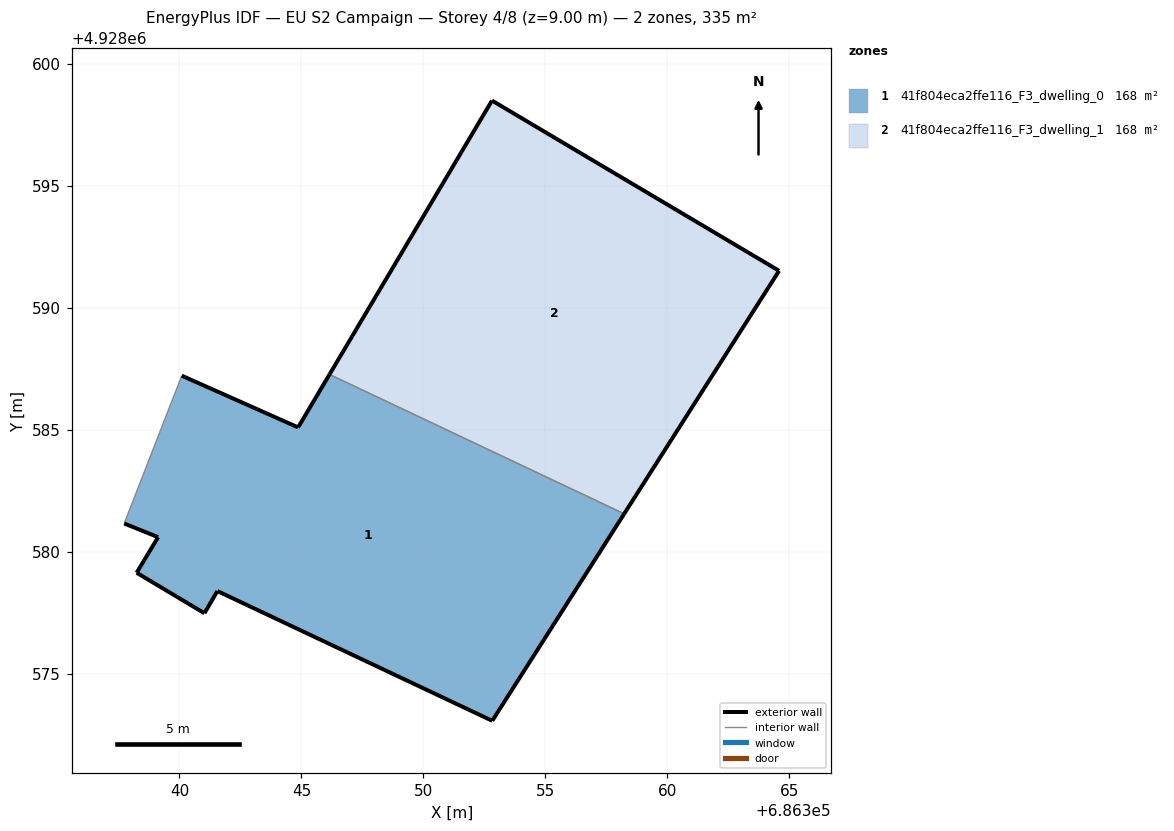
=== STOREY PLAN SPEC (per zone: floor XY polygon, exterior-wall plan segments, windows/doors) ===
zone 1: 41f804eca2ffe116_F3_dwelling_0  (167.7 m²)
  floor: (686352.82, 4928573.06) (686358.23, 4928581.55) (686346.15, 4928587.26) (686344.86, 4928585.09) (686340.09, 4928587.21) (686337.73, 4928581.15) (686339.12, 4928580.59) (686338.24, 4928579.13) (686341.02, 4928577.47) (686341.55, 4928578.38)
  exterior wall: (686358.23, 4928581.55) – (686352.82, 4928573.06)  [10.1 m]
  exterior wall: (686352.82, 4928573.06) – (686341.56, 4928578.38)  [12.5 m]
  exterior wall: (686341.56, 4928578.38) – (686341.03, 4928577.47)  [1.1 m]
  exterior wall: (686341.03, 4928577.47) – (686338.24, 4928579.13)  [3.2 m]
  exterior wall: (686338.24, 4928579.13) – (686339.12, 4928580.59)  [1.7 m]
  exterior wall: (686339.12, 4928580.59) – (686337.73, 4928581.15)  [1.5 m]
  exterior wall: (686340.09, 4928587.21) – (686344.86, 4928585.09)  [5.2 m]
  exterior wall: (686344.86, 4928585.09) – (686346.15, 4928587.26)  [2.5 m]
  interior walls: 2
zone 2: 41f804eca2ffe116_F3_dwelling_1  (167.7 m²)
  floor: (686358.23, 4928581.55) (686364.58, 4928591.51) (686352.81, 4928598.49) (686346.15, 4928587.26)
  exterior wall: (686346.15, 4928587.26) – (686352.81, 4928598.49)  [13.1 m]
  exterior wall: (686352.81, 4928598.49) – (686364.58, 4928591.51)  [13.7 m]
  exterior wall: (686364.58, 4928591.51) – (686358.23, 4928581.55)  [11.8 m]
  interior walls: 1

=== DERIVED (storey summary) ===
Building: EU S2 Campaign
Storey: 4 of 8  (floor level z = 9.00 m)
Storey gross floor area: 335.3 m²
Zones on this storey: 2
  - 41f804eca2ffe116_F3_dwelling_0: floor 167.7 m²; exterior wall 37.8 m (113.3 m²); WWR 0.0%
  - 41f804eca2ffe116_F3_dwelling_1: floor 167.7 m²; exterior wall 38.6 m (115.7 m²); WWR 0.0%
Zone adjacency (shared interzone walls):
  - 41f804eca2ffe116_F3_dwelling_0 ↔ 41f804eca2ffe116_F3_dwelling_1